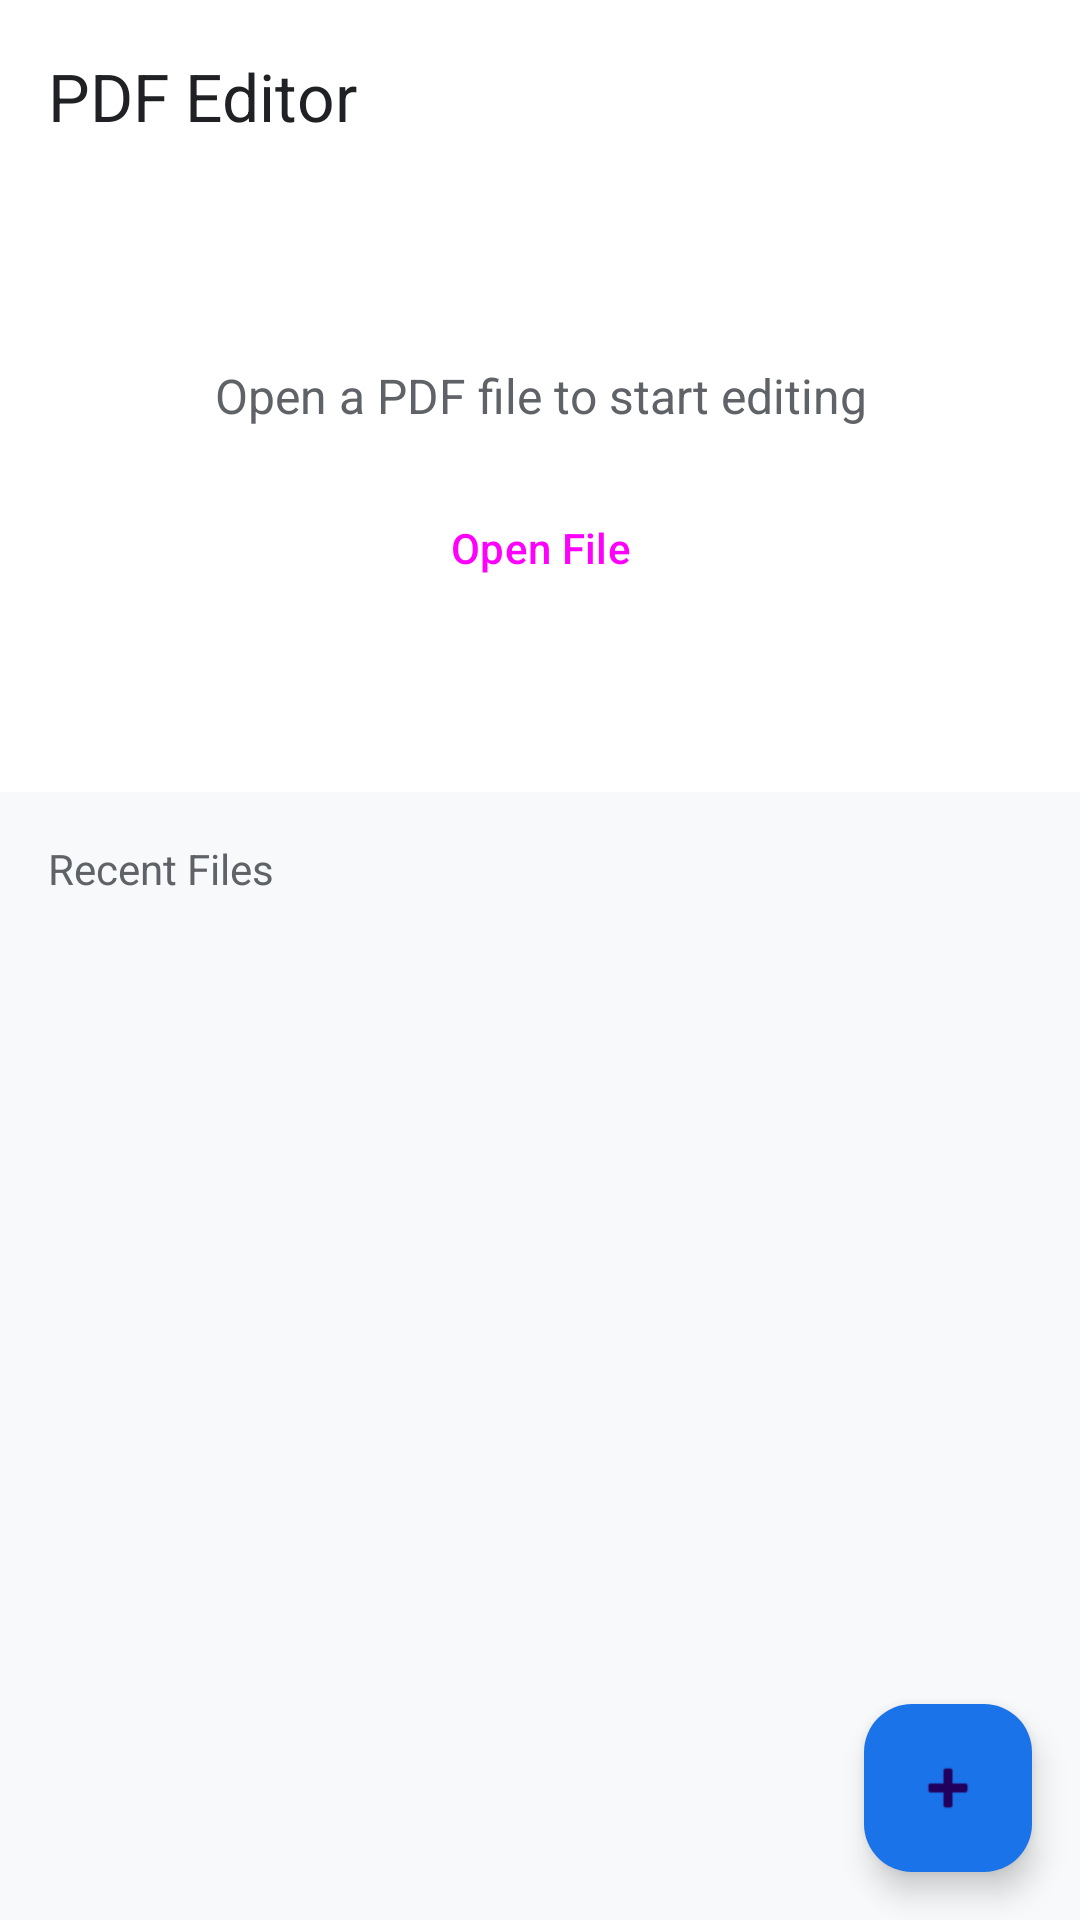

Write the Android layout XML for this screen, with the resource values it uses.
<!-- AndroidManifest.xml: application theme Theme.PDFEditor -->
<!-- res/layout/activity_main.xml -->
<?xml version="1.0" encoding="utf-8"?>
<androidx.coordinatorlayout.widget.CoordinatorLayout
    xmlns:android="http://schemas.android.com/apk/res/android"
    xmlns:app="http://schemas.android.com/apk/res-auto"
    android:layout_width="match_parent"
    android:layout_height="match_parent"
    android:background="@color/background">

    <com.google.android.material.appbar.AppBarLayout
        android:layout_width="match_parent"
        android:layout_height="wrap_content"
        app:elevation="0dp">

        <androidx.appcompat.widget.Toolbar
            android:id="@+id/toolbar"
            android:layout_width="match_parent"
            android:layout_height="?attr/actionBarSize"
            android:background="@color/surface"
            app:title="@string/app_name"
            app:titleTextColor="@color/on_surface" />

    </com.google.android.material.appbar.AppBarLayout>

    <LinearLayout
        android:layout_width="match_parent"
        android:layout_height="match_parent"
        android:orientation="vertical"
        app:layout_behavior="@string/appbar_scrolling_view_behavior">

        
        <LinearLayout
            android:id="@+id/layoutEmpty"
            android:layout_width="match_parent"
            android:layout_height="200dp"
            android:orientation="vertical"
            android:gravity="center"
            android:background="@color/surface"
            android:padding="24dp">

            <TextView
                android:layout_width="wrap_content"
                android:layout_height="wrap_content"
                android:text="@string/open_pdf_hint"
                android:textSize="16sp"
                android:textColor="@color/on_surface_variant"
                android:gravity="center"
                android:paddingBottom="16dp"/>

            <Button
                android:id="@+id/btnOpenFile"
                android:layout_width="wrap_content"
                android:layout_height="wrap_content"
                android:text="@string/open_file"
                style="@style/Widget.Material3.Button.OutlinedButton"/>

        </LinearLayout>

        
        <TextView
            android:layout_width="match_parent"
            android:layout_height="wrap_content"
            android:text="@string/recent_files"
            android:textSize="14sp"
            android:textColor="@color/on_surface_variant"
            android:paddingStart="16dp"
            android:paddingEnd="16dp"
            android:paddingTop="16dp"
            android:paddingBottom="8dp" />

        <TextView
            android:id="@+id/tvEmptyState"
            android:layout_width="match_parent"
            android:layout_height="wrap_content"
            android:text="@string/no_recent_files"
            android:textColor="@color/on_surface_variant"
            android:gravity="center"
            android:padding="32dp"
            android:visibility="gone" />

        <androidx.recyclerview.widget.RecyclerView
            android:id="@+id/rvRecentFiles"
            android:layout_width="match_parent"
            android:layout_height="0dp"
            android:layout_weight="1"
            android:clipToPadding="false"
            android:paddingBottom="80dp" />

    </LinearLayout>

    <com.google.android.material.floatingactionbutton.FloatingActionButton
        android:id="@+id/fabOpenPdf"
        android:layout_width="wrap_content"
        android:layout_height="wrap_content"
        android:layout_gravity="bottom|end"
        android:layout_margin="16dp"
        app:srcCompat="@android:drawable/ic_input_add"
        android:contentDescription="@string/open_file"
        app:backgroundTint="@color/primary" />

</androidx.coordinatorlayout.widget.CoordinatorLayout>
<!-- resources referenced by this layout -->
<resources>
  <color name="background">#F8F9FA</color>
  <color name="on_surface">#202124</color>
  <color name="on_surface_variant">#5F6368</color>
  <color name="primary">#1A73E8</color>
  <color name="surface">#FFFFFF</color>
  <string name="app_name">PDF Editor</string>
  <string name="no_recent_files">No recent files</string>
  <string name="open_file">Open File</string>
  <string name="open_pdf_hint">Open a PDF file to start editing</string>
  <string name="recent_files">Recent Files</string>
  <style name="Theme.PDFEditor" parent="Theme.Material3.Light.NoActionBar">
          <item name="colorPrimary">@color/primary</item>
          <item name="colorPrimaryVariant">@color/primary_variant</item>
          <item name="android:colorBackground">@color/background</item>
          <item name="colorSurface">@color/surface</item>
          <item name="colorError">@color/error</item>
      </style>
  <color name="primary_variant">#1557B0</color>
  <color name="error">#D93025</color>
</resources>
